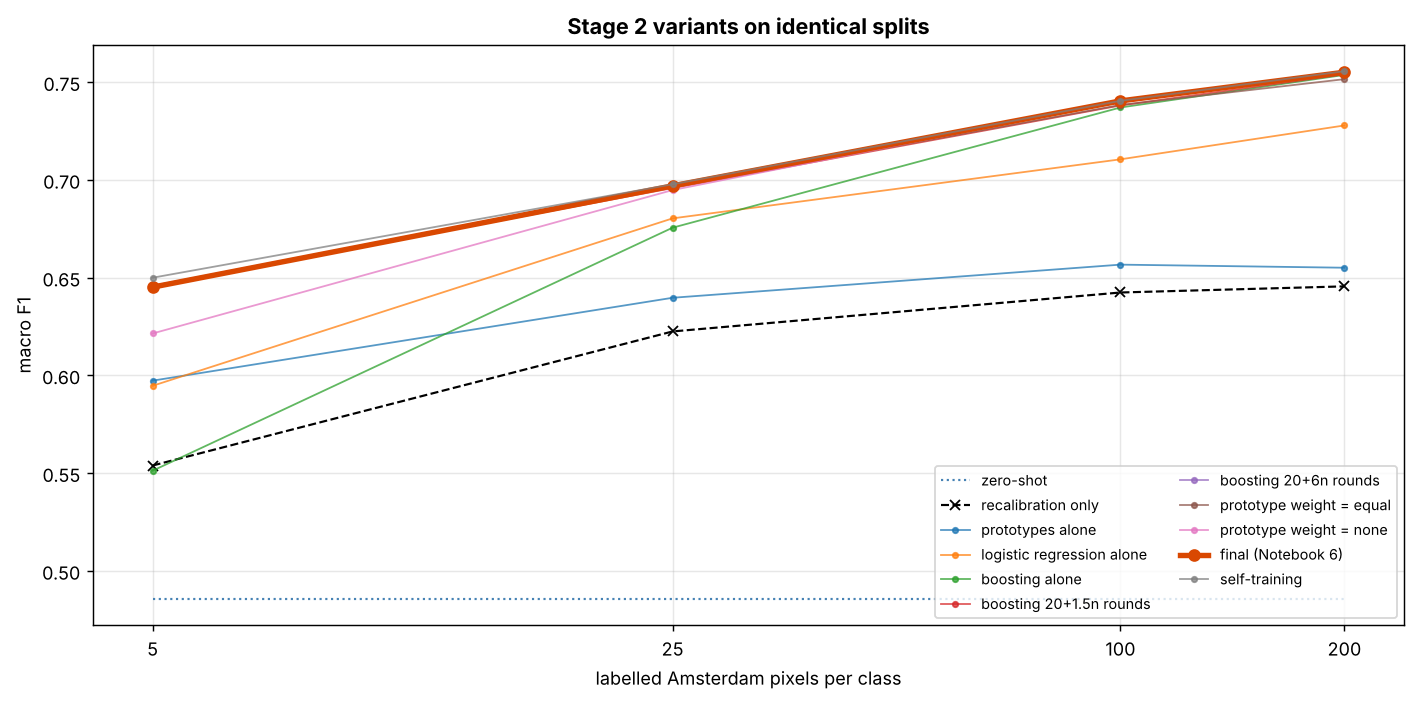

Values plotted in this chart, from the file beside it:
, 5, 25, 100, 200, mean over budgets, vs final
zero-shot, 0.4856 ± 0.0000, 0.4856 ± 0.0000, 0.4856 ± 0.0000, 0.4856 ± 0.0000, 0.4856, -0.2238
recalibration only, 0.5539 ± 0.0242, 0.6225 ± 0.0139, 0.6424 ± 0.0089, 0.6455 ± 0.0059, 0.6161, -0.0933
prototypes alone, 0.5973 ± 0.0396, 0.6397 ± 0.0156, 0.6566 ± 0.0083, 0.6551 ± 0.0070, 0.6372, -0.0722
logistic regression alone, 0.5947 ± 0.0372, 0.6803 ± 0.0159, 0.7105 ± 0.0080, 0.7278 ± 0.0073, 0.6783, -0.031
boosting alone, 0.5512 ± 0.0114, 0.6755 ± 0.0173, 0.7370 ± 0.0096, 0.7537 ± 0.0064, 0.6794, -0.03
boosting 20+1.5n rounds, 0.6458 ± 0.0243, 0.6958 ± 0.0120, 0.7381 ± 0.0100, 0.7540 ± 0.0078, 0.7084, -0.001
boosting 20+6n rounds, 0.6458 ± 0.0256, 0.6974 ± 0.0139, 0.7405 ± 0.0101, 0.7551 ± 0.0073, 0.7097, 0.0003
prototype weight = equal, 0.6454 ± 0.0250, 0.6964 ± 0.0133, 0.7383 ± 0.0086, 0.7515 ± 0.0062, 0.7079, -0.0015
prototype weight = none, 0.6214 ± 0.0245, 0.6948 ± 0.0135, 0.7404 ± 0.0099, 0.7551 ± 0.0073, 0.7029, -0.0065
final (Notebook 6), 0.6451 ± 0.0253, 0.6969 ± 0.0137, 0.7404 ± 0.0099, 0.7551 ± 0.0073, 0.7094, 0.0
self-training, 0.6499 ± 0.0161, 0.6977 ± 0.0111, 0.7404 ± 0.0083, 0.7556 ± 0.0069, 0.7109, 0.0016
